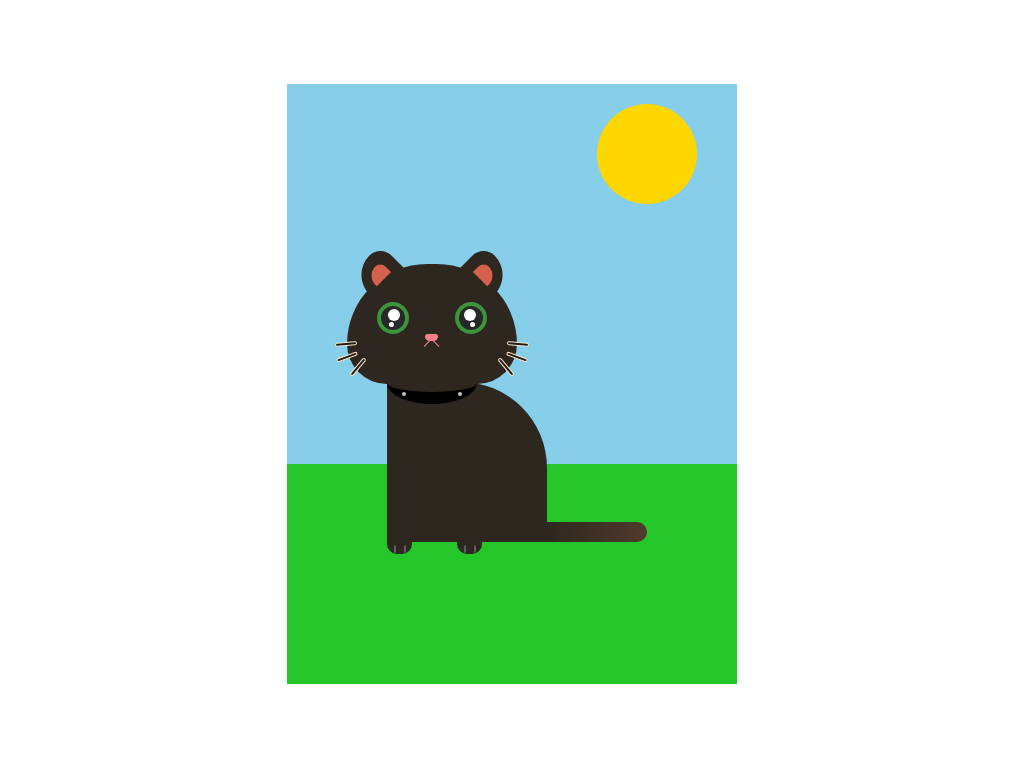

Reproduce this picture with HTML and CSS.

<!-- file: index.html -->
<!DOCTYPE html>
<html lang="en">
<head>
    <meta charset="UTF-8">
    <meta name="viewport" content="width=device-width, initial-scale=1.0">
    <title>Cat_Css_Art</title>
    <link rel="stylesheet" href="style.css">
</head>
<body>
    <div class="container">
        <div class="cat">
            <div class="collar"> 
                <div class="stud left"></div>
                <div class="stud right"></div>
            </div>
            <div class="face">
                <div class="ear-left">
                    <div class="inner-left">

                    </div>
                </div>
                <div class="ear-right">
                    <div class="inner-right">
                        
                    </div>
                </div>
                <div class="eye-left"><div class="eyeball"><div class="eye1"></div></div></div>
                <div class="eye-right"><div class="eyeball"><div class="eye2"></div></div></div>
                <div class="nose">
                    <div class="lip1"></div>
                    <div class="lip2"></div>
                </div>
                <div class="mustache-group mustache-group1">
                    <div class="mustache mustache1"></div>
                    <div class="mustache mustache2"></div>
                    <div class="mustache mustache3"></div>
                </div>
                <div class="mustache-group mustache-group2">
                    <div class="mustache mustache4"></div>
                    <div class="mustache mustache5"></div>
                    <div class="mustache mustache6"></div>
                </div>
            <div class="body">
                <div class="paw-left">
                    <div class="nail"></div>
                    <div class="nail"></div>
                </div>
                <div class="paw-right">
                    <div class="nail"></div>
                    <div class="nail"></div>
                </div>
                <div class="tail"></div>
            </div>
            <div class="sun"></div>
            <div class="grass"></div>
            </div>
        </div>
    </div>
</body>
</html>

/* file: style.css */
body{
    margin:0;
    padding:0;
}
.container{
    height: 600px;
    width: 450px;
    background-color: #87CEEB;
    position: absolute;
    margin: auto;
    top:0;
    bottom: 0;
    left:0;
    right:0;
    z-index: -1;
}
.cat{
    position: absolute;
    top:180px;
    left: 60px;
}
.face{
    background-color: #2e271f;
    height: 120px;
    width: 170px;
    border-radius: 200px 200px 100px 100px;
}

.ear-left, .ear-right{
    width: 43px;
    height: 80px;
    background-color: #2e271f;
    position: absolute;
    top: -16px;
}
.ear-left{
    right: 25px;
    border-radius: 170px 300px 0 0;
    transform: rotate(45deg) ;
}
.ear-right{
    left: 25px;
    border-radius: 300px 170px 0 0;
    transform: rotate(-45deg) ;
}

.ear-left::before, .ear-right::before{
    content: "";
    width: 20px;
    height: 15px;
    background-color: #d3614d;
    position: absolute;
}
.ear-right::before{
    top: 12px;
    right: 12px;
    border-radius: 300px 170px 0 0;
}
.ear-left::before{
    top: 12px;
    left: 12px;
    border-radius: 170px 300px 0 0;
}

.eye-left, .eye-right{
    background-color: rgb(60, 149, 60);
    height: 32px;
    width: 32px;
    border-radius: 50%;
    position: absolute;
}
.eye-left{
    bottom:50px;
    left:30px;
}
.eye-right{
    bottom: 50px;
    left: 108px;
}
.eyeball{
    background-color: #282828;
    height: 24px;
    width: 24px;
    border-radius: 50%;
    position: relative;
    top: 4px;
    left: 4px;
}
.eye1::after, .eye2::after{
    content: "";
    position: absolute;
    height: 12px;
    width: 12px;
    background-color: #fff;
    border-radius: 100px;
}
.eye1::before, .eye2::before{
    content: "";
    position: absolute;
    height: 5px;
    width: 5px;
    background-color: #fff;
    border-radius: 100px;
}
.eye1::after{
    top:3px;
    left:7px;
}
.eye2::after{
    top:3px;
    right:7px;
}
.eye1::before{
    top:16px;
    right: 11px;
}
.eye2::before{
    top:16px;
    left: 11px;
}
.nose{
    height: 7px;
    width: 13px;
    background-color: #f4828e;
    position: absolute;
    top: 70px;
    left: 78px;
    border-radius: 80px 80px 150px 150px;
}
.lip1,.lip2{
    background-color: #f4828e;
    height: 10px;
    width: 1px;
    position: relative;
}
.lip1{
    transform: rotate(45deg);
    left: 2px;
    top: 4px;
}
.lip2{
    transform: rotate(-45deg);
    left: 10px;
    bottom: 6px;
}
.mustache{
    width:20px;
    height: 2px;
    margin: 5px;
    position: absolute;
    border-radius: 50px;
    background-color: rgb(29, 29, 29);
    border: 1px solid bisque;
}
/* right mustache */
.mustache1{
    bottom: 10px;
    right:-5px;
    transform: rotate(50deg);
}
.mustache2{
    bottom: 33px;
    right:-17px;
    transform: rotate(5deg);
}
.mustache3{
    bottom: 20px;
    right:-16px;
    transform: rotate(20deg);
}

/* left mustache */
.mustache4{
    bottom: 10px;
    left:-5px;
    transform: rotate(-50deg);
}
.mustache5{
    bottom: 33px;
    left:-17px;
    transform: rotate(-5deg);
}
.mustache6{
    bottom: 20px;
    left:-16px;
    transform: rotate(-20deg);
}
.body{
    background-color: #2e271f;
    height: 160px;
    width: 160px;
    position: relative;
    left: 40px;
    bottom: -118px;
    border-radius: 0 86px 0 0;
}
.paw-left, .paw-right{
    background-color: #2e271f;
    height: 12px;
    width: 25px;
    position: relative;
    border-radius: 0 0 10px 10px;
}
.paw-left{
    top: 160px;
}
.paw-right{
    top: 148px;
    left: 70px;
}

/* .collar {
    position: absolute;
    bottom: -15px; 
    left: 50%;
    transform: translateX(-50%);
    width: 100px; 
    height: 20px; 
    background-color: black; 
    border-radius: 10px 10px 0 0; 
    z-index: 1;
} */

.nail {
    width: 2px;
    height: 8px; 
    background-color: rgb(100, 100, 100); 
    border-radius: 50%;
    position: absolute;
    bottom: 1px; 
    left: 50%; 
    transform: translateX(-50%); 
}
/* Positioning the nails */
.nail:first-child {
    left: 30%; /* Adjust the position of the first nail */
}

.nail:last-child {
    left: 70%; /* Adjust the position of the second nail */
}

.collar{
    position: absolute;
    width: 90px;
    height: 30px;
    top: 98px;
    left: 40px;
    border-radius: 100%;
    border-bottom: 12px solid black;
    z-index: 1;
}

.stud {
    width: 4px;
    height: 4px;
    background-color: silver; 
    border-radius: 50%; 
    position: absolute;
    bottom: -4px;
}
.stud.left {
    left: 15px; /* Adjust the position of the left stud */
}

.stud.right {
    right: 15px; /* Adjust the position of the right stud */
}
.tail {
    background: linear-gradient(to right, #2e271f, #503a2d);
    width: 100px;
    height: 20px;
    position: relative;
    top: 116px;
    left: 160px;
    border-radius: 0 20px 20px 0;
}

.grass {
    background-color: #25c62a; 
    height: 220px; 
    width: 450px; 
    position: absolute;
    left: -60px;
    top: 200px; 
    z-index: -1;
}
.sun {
    position: absolute;
    top: -160px;
    left: 250px;
    width: 100px;
    height: 100px;
    background-color: #FFD700; 
    border-radius: 50%;
}
